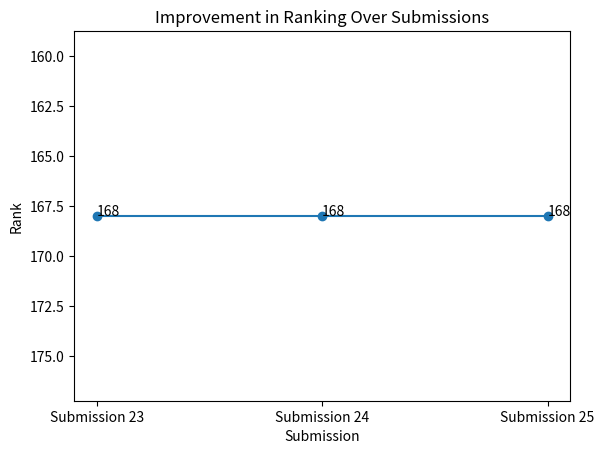

Here is the Python script that generated this plot: (Note: this script raises an exception after producing the figure.)
"""
👨‍💻 Author: Srushanth Baride

📧 Email: Srushanth.Baride@gmail.com

🏢 Organization: 🚀 Rocket ML

📅 Date: 05-July-2024

📚 Description: TODO.
"""

import matplotlib.pyplot as plt

# Sample data
ranks = [168, 168, 168]
submissions = ["Submission 23", "Submission 24", "Submission 25"]

# Create the bar chart
plt.plot(submissions, ranks, marker="o")
plt.xlabel("Submission")
plt.ylabel("Rank")
plt.title("Improvement in Ranking Over Submissions")
plt.gca().invert_yaxis()  # Invert y-axis to show improvement (lower rank is better)

# Annotate points with ranks
for i, rank in enumerate(ranks):
    plt.text(i, rank, str(rank))

# Save the chart as an image
plt.savefig("../images/rank_submission_chart.png")
